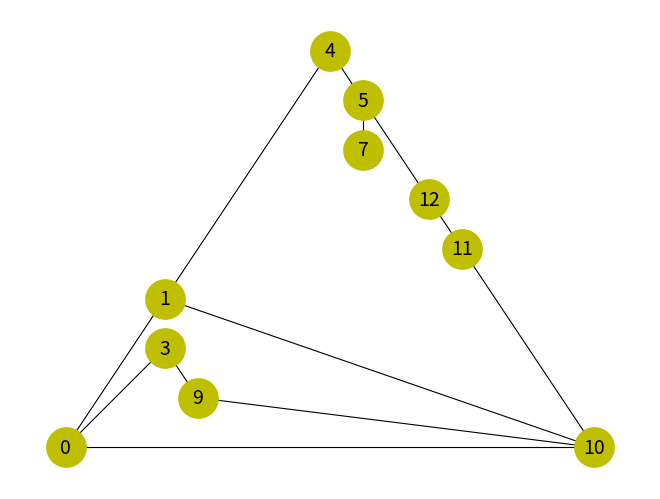

Write Python code to recreate this figure.
import matplotlib.pyplot as plt
import networkx as nx

graph = nx.Graph()

edge = [('0', '1', 2.02), ('0', '3', 4.45),
        ('0', '10', 6.2), ('1', '4', 1.7),
        ('4', '5', 3.28), ('5', '7', 4.28),
        ('1', '10', 5.8), ('5', '12', 3.3),
        ('10', '11', 1.67), ('11', '12', 2.16),
        ('9', '10', 2.32), ('3', '9', 5.02),
        ]

graph.add_weighted_edges_from(edge)

nx.draw_planar(G=graph, with_labels=True, node_color='y', node_size=800, font_size=14, width=0.8)

plt.show()

print(nx.dijkstra_path(G=graph, source='0', target='12'))

print(nx.dijkstra_path_length(G=graph, source='0', target='12'))

# Further reading:
# https://networkx.org/documentation/stable/reference/algorithms/shortest_paths.html
